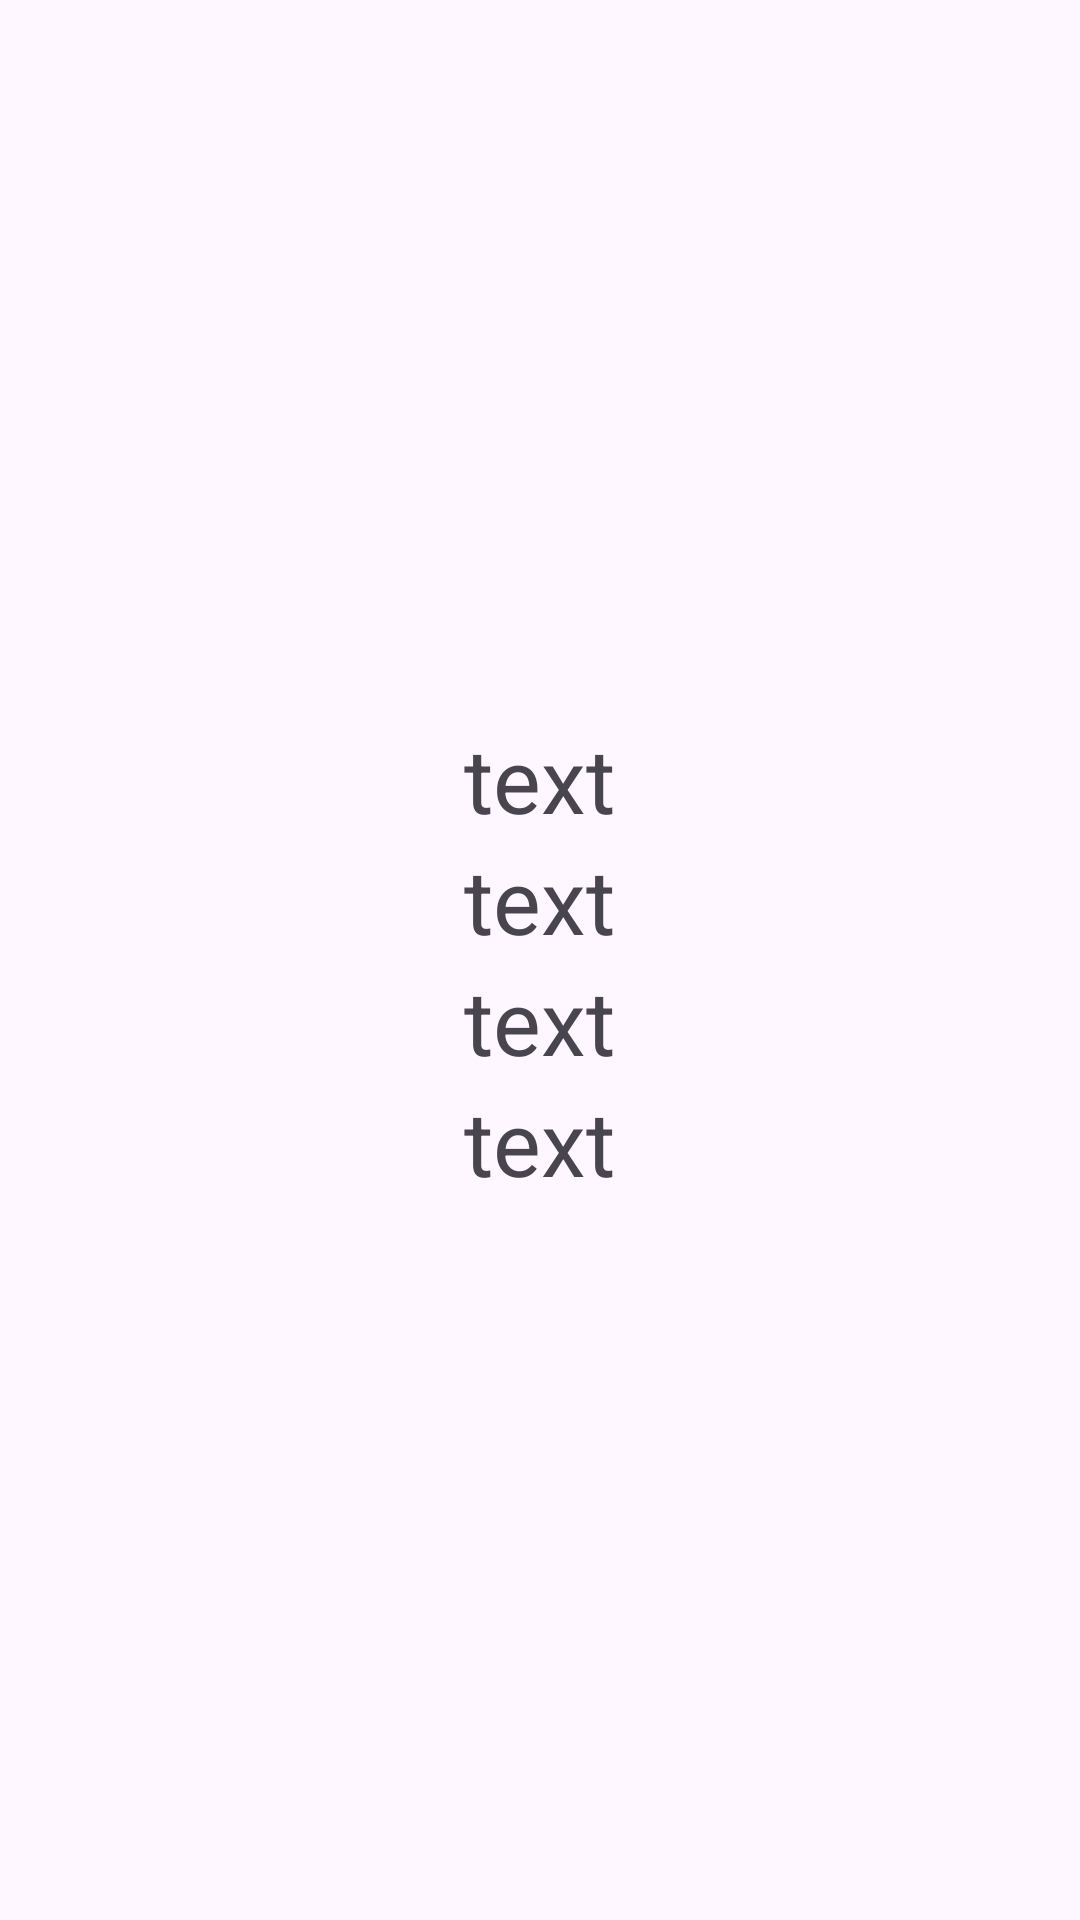

Reconstruct the res/layout file that produces this screen, plus the resources it refers to.
<!-- AndroidManifest.xml: application theme Theme.AndroidDevelopment1 -->
<!-- res/layout/activity_main3.xml -->
<?xml version="1.0" encoding="utf-8"?>
<LinearLayout xmlns:android="http://schemas.android.com/apk/res/android"
    xmlns:app="http://schemas.android.com/apk/res-auto"
    xmlns:tools="http://schemas.android.com/tools"
    android:layout_width="match_parent"
    android:layout_height="match_parent"
    android:orientation="vertical"
    tools:context=".MainActivity3"
    android:gravity="center">


    <TextView
        android:id="@+id/nameTextView"
        android:layout_width="wrap_content"
        android:layout_height="wrap_content"
        android:text="text"
        android:textSize="30sp"
        />

    <TextView
        android:id="@+id/ageTextView"
        android:layout_width="wrap_content"
        android:layout_height="wrap_content"
        android:text="text"
        android:textSize="30sp"
        />

    <TextView
        android:id="@+id/weightTextView"
        android:layout_width="wrap_content"
        android:layout_height="wrap_content"
        android:text="text"
        android:textSize="30sp"
        />

    <TextView
        android:id="@+id/isAgreeTextView"
        android:layout_width="wrap_content"
        android:layout_height="wrap_content"
        android:text="text"
        android:textSize="30sp"
        />


</LinearLayout>
<!-- resources referenced by this layout -->
<resources>
  <style name="Theme.AndroidDevelopment1" parent="Base.Theme.AndroidDevelopment1" />
  <style name="Base.Theme.AndroidDevelopment1" parent="Theme.Material3.DayNight.NoActionBar">
          
          
      </style>
</resources>
